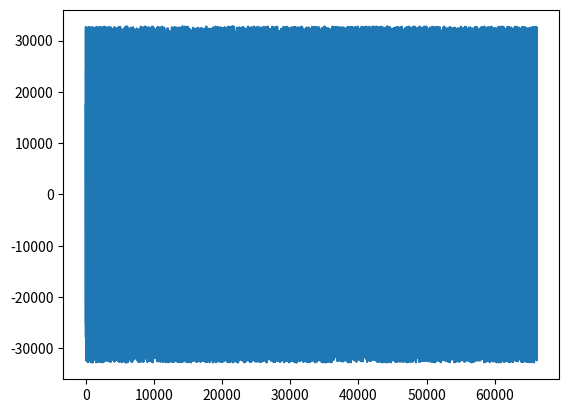

Source code (Python):
# [redacted]


#import necessary modules
#import numpy
import numpy as np
#import matplotlib
import matplotlib.pyplot as plt
#get read and write from scipy's input/output module
from scipy.io.wavfile import write,read

#1.
#Generate a numpy array of uniform random noise at a specified sample-rate and duration (say 1.5 seconds)
#create a uniform-distribution noise array
#create 66510 samples (1.5 seconds at 44.1kHz) with random values between -1 and 1
noise = np.random.uniform(-1,1,66150)

#2.
#Scale that array to make maximum use of a sixteen-bit sample-space, suitable for writing to a .wav file.
#scale the noise to a max of 16 bits (up from -1 to 1)
noise = noise/np.max(np.abs(noise)) * ((2 << 14) -1)
#convert to 16 bit ints
noise = np.int16(noise)

#3.
#Write the data to a wave file.
#write the noise to a new wav file
write("noisy.wav",44100,noise)

#4.
#Using the matplotlib plotting routines, plot the waveform data to screen
#plot the noise
plt.plot(noise)

